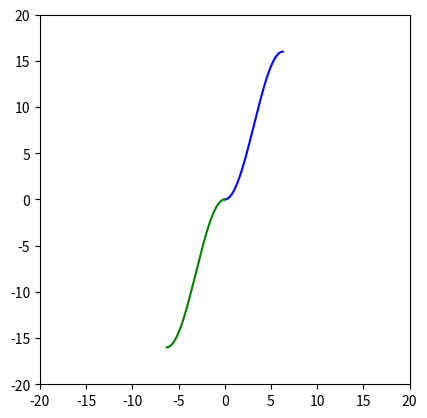

This chart was generated by the following Python code:
import numpy
import matplotlib.pyplot as plt
import matplotlib.animation as animation
import time

t1=numpy.arange(0, 2*numpy.pi, 1e-3)
t2=numpy.arange(-2*numpy.pi, 0, 1e-3)
R=2

def spos(t):
  return 4*R*(1-numpy.cos(t/2))

def sneg(t):
  return -4*R*(1-numpy.cos(t/2))


ax=plt.axes(xlim=(-20,20), ylim=(-20,20))
ax.set_aspect('equal')

plt.plot(t1, spos(t1), color='blue')
plt.plot(t2, sneg(t2), color='green')

plt.show()
